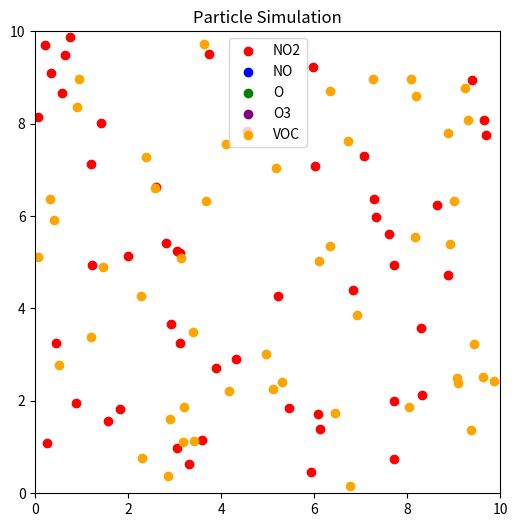

Write the Python code that produced this figure.
import numpy as np
import matplotlib.pyplot as plt
from matplotlib.animation import FuncAnimation

# Set random seed for reproducibility
np.random.seed(42)

# Simulation parameters
num_particles = {
    "NO2": 50,
    "NO": 0,
    "O": 0,
    "O3": 0,
    "VOC": 50
}

# Particle properties: positions and velocities
# For simplicity, we'll just randomly scatter them
box_size = 10  # Arbitrary box dimension


def init_positions(count):
    return np.random.rand(count, 2) * box_size


positions = {
    "NO2": init_positions(num_particles["NO2"]),
    "NO": init_positions(num_particles["NO"]),
    "O": init_positions(num_particles["O"]),
    "O3": init_positions(num_particles["O3"]),
    "VOC": init_positions(num_particles["VOC"])
}


# Assign random velocities to particles
def init_velocities(count):
    # Random velocities in both x and y directions
    return (np.random.rand(count, 2) - 0.5) * 0.1


velocities = {
    "NO2": init_velocities(num_particles["NO2"]),
    "NO": init_velocities(num_particles["NO"]),
    "O": init_velocities(num_particles["O"]),
    "O3": init_velocities(num_particles["O3"]),
    "VOC": init_velocities(num_particles["VOC"])
}

# Plot Setup
fig, ax = plt.subplots(figsize=(6, 6))
ax.set_xlim(0, box_size)
ax.set_ylim(0, box_size)
ax.set_title("Particle Simulation")

# Scatter plots for each species
scatters = {
    "NO2": ax.scatter(positions["NO2"][:, 0], positions["NO2"][:, 1], c='red', label='NO2'),
    "NO": ax.scatter([], [], c='blue', label='NO'),
    "O": ax.scatter([], [], c='green', label='O'),
    "O3": ax.scatter([], [], c='purple', label='O3'),
    "VOC": ax.scatter(positions["VOC"][:, 0], positions["VOC"][:, 1], c='orange', label='VOC')
}
ax.legend()

# Placeholder reaction: Over time, NO2 gets photolyzed, creating NO and O,
# then O + O2 (assumed abundant) forms O3. VOC affects O3 formation rate.
# In a real simulation, you'll integrate actual reaction kinetics.
time_step = 0
max_time_steps = 200


def update(frame):
    global time_step
    time_step += 1

    # Example reaction logic (highly simplified and not chemically accurate):
    # Every 10 steps, convert some NO2 to NO and O
    if time_step % 10 == 0 and len(positions["NO2"]) > 5:
        # Convert 5 NO2 to NO and O
        idx_to_convert = np.random.choice(len(positions["NO2"]), 5, replace=False)

        # NO2 particles chosen for conversion
        chosen_NO2 = positions["NO2"][idx_to_convert]

        # Remove them from NO2
        positions["NO2"] = np.delete(positions["NO2"], idx_to_convert, axis=0)
        velocities["NO2"] = np.delete(velocities["NO2"], idx_to_convert, axis=0)

        # Add equivalent NO and O particles
        positions["NO"] = np.vstack([positions["NO"], chosen_NO2])
        velocities["NO"] = np.vstack([velocities["NO"], init_velocities(5)])

        positions["O"] = np.vstack([positions["O"], chosen_NO2])
        velocities["O"] = np.vstack([velocities["O"], init_velocities(5)])

    # Every 10 steps, some O converts to O3 in presence of VOC (just as a placeholder)
    # This reduces O and increases O3 counts.
    if time_step % 15 == 0 and len(positions["O"]) > 5 and len(positions["VOC"]) > 0:
        idx_to_convert = np.random.choice(len(positions["O"]), 5, replace=False)
        chosen_O = positions["O"][idx_to_convert]

        # Remove O
        positions["O"] = np.delete(positions["O"], idx_to_convert, axis=0)
        velocities["O"] = np.delete(velocities["O"], idx_to_convert, axis=0)

        # Add O3
        positions["O3"] = np.vstack([positions["O3"], chosen_O])
        velocities["O3"] = np.vstack([velocities["O3"], init_velocities(5)])

        # Maybe also reduce VOC slightly over time to simulate consumption
        if len(positions["VOC"]) > 5:
            positions["VOC"] = positions["VOC"][:-5]
            velocities["VOC"] = velocities["VOC"][:-5]

    # Update positions based on velocities
    for species in positions.keys():
        if len(positions[species]) > 0:
            positions[species] += velocities[species]
            # Reflective boundary conditions
            for i in range(len(positions[species])):
                for dim in [0, 1]:
                    if positions[species][i, dim] < 0:
                        positions[species][i, dim] = -positions[species][i, dim]
                        velocities[species][i, dim] = -velocities[species][i, dim]
                    elif positions[species][i, dim] > box_size:
                        positions[species][i, dim] = 2 * box_size - positions[species][i, dim]
                        velocities[species][i, dim] = -velocities[species][i, dim]

    # Update scatter plots
    scatters["NO2"].set_offsets(positions["NO2"] if len(positions["NO2"]) > 0 else np.empty((0, 2)))
    scatters["NO"].set_offsets(positions["NO"] if len(positions["NO"]) > 0 else np.empty((0, 2)))
    scatters["O"].set_offsets(positions["O"] if len(positions["O"]) > 0 else np.empty((0, 2)))
    scatters["O3"].set_offsets(positions["O3"] if len(positions["O3"]) > 0 else np.empty((0, 2)))
    scatters["VOC"].set_offsets(positions["VOC"] if len(positions["VOC"]) > 0 else np.empty((0, 2)))

    ax.set_title(f"Particle Simulation - Time Step: {time_step}")

    if time_step > max_time_steps:
        anim.event_source.stop()  # stop the animation after a certain time

    return scatters.values()


anim = FuncAnimation(fig, update, frames=range(max_time_steps), interval=100, blit=False)
plt.show()
